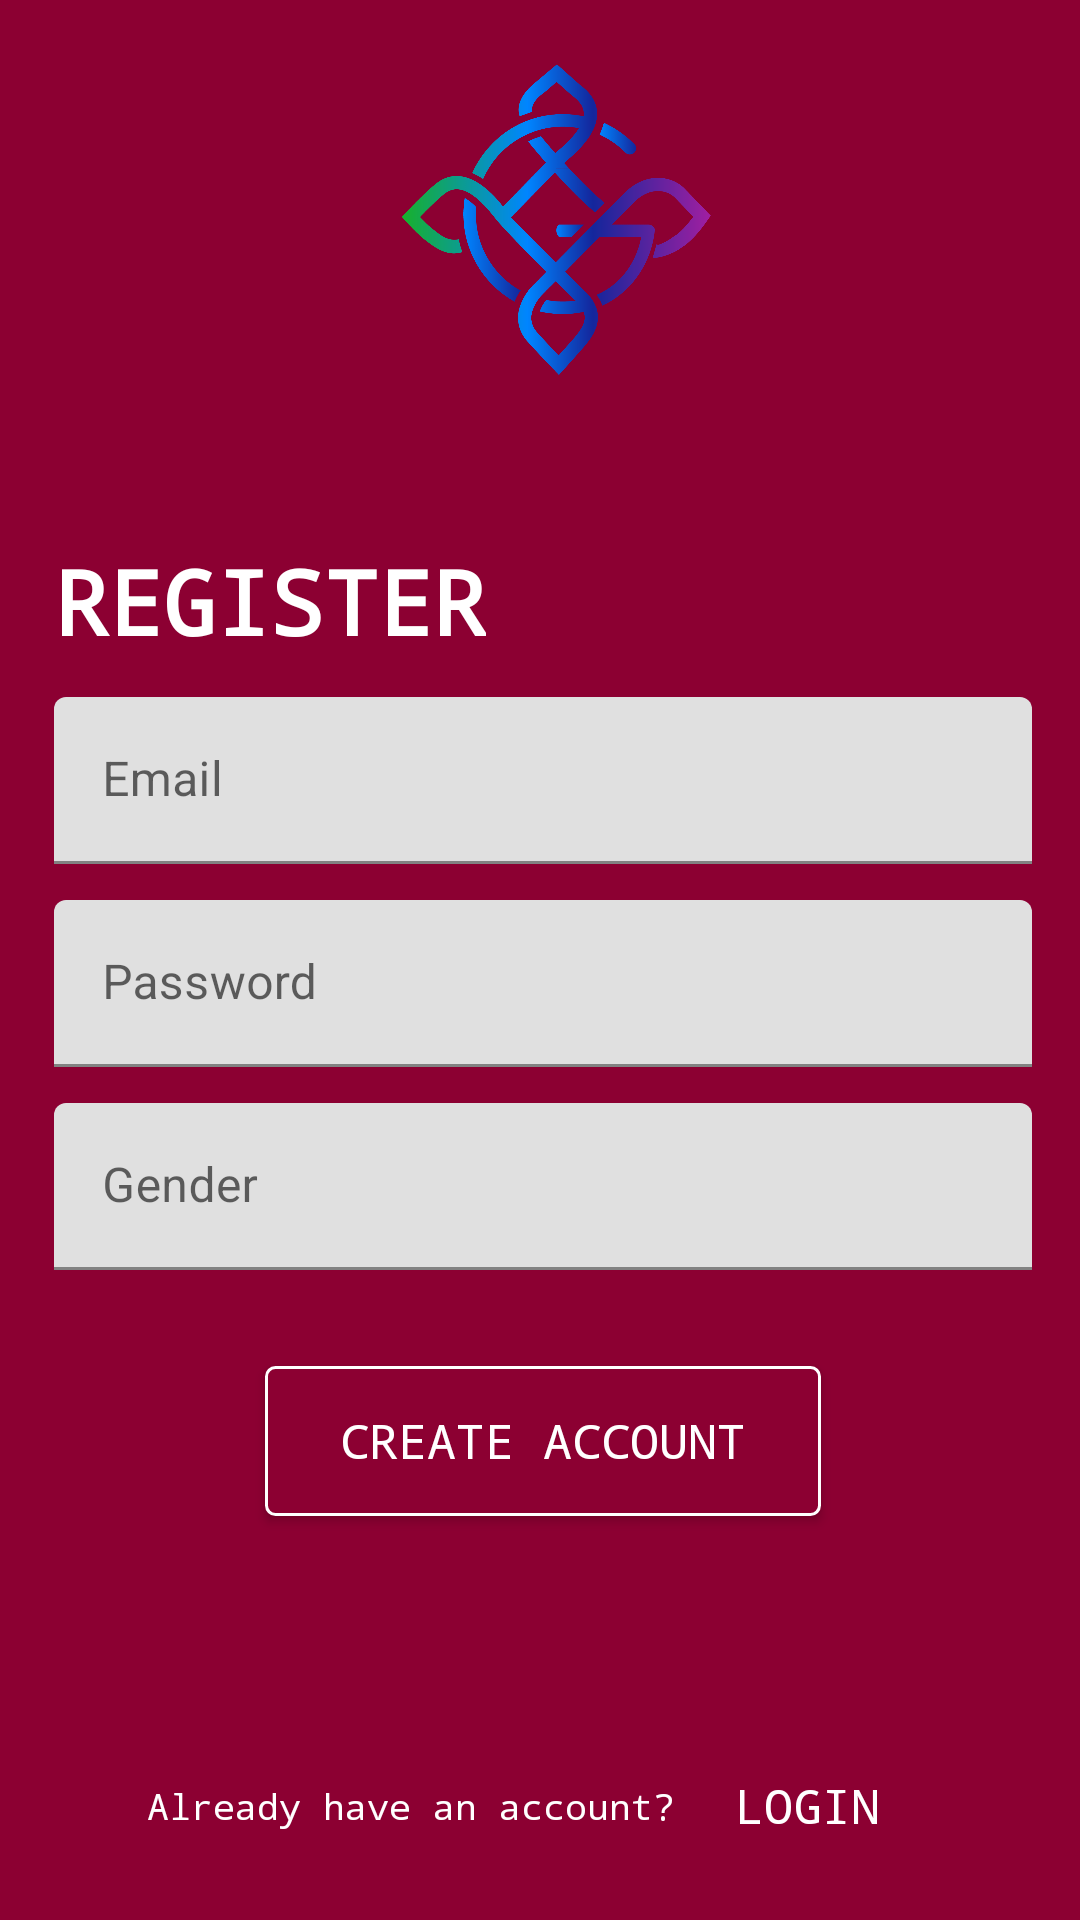

Produce the Android XML layout that renders to this screen, including the resource entries it uses.
<!-- AndroidManifest.xml: application theme Theme.CodingAssignment -->
<!-- res/layout/activity_sign_up.xml -->
<?xml version="1.0" encoding="utf-8"?>
<layout xmlns:android="http://schemas.android.com/apk/res/android"
    xmlns:app="http://schemas.android.com/apk/res-auto">

    <androidx.constraintlayout.widget.ConstraintLayout
        android:layout_width="match_parent"
        android:layout_height="match_parent"
        android:background="@color/colorPrimaryDark"
        android:paddingStart="18dp"
        android:paddingEnd="16dp">

        <Button
            android:id="@+id/btn_register"
            android:layout_width="wrap_content"
            android:layout_height="50dp"
            android:layout_marginTop="32dp"
            android:background="@drawable/btn_border"
            android:fontFamily="monospace"
            android:paddingStart="25dp"
            android:paddingEnd="25dp"
            android:text="@string/create_account"
            android:textColor="@color/colorWhite"
            android:textSize="16sp"
            app:layout_constraintEnd_toEndOf="parent"
            app:layout_constraintStart_toStartOf="parent"
            app:layout_constraintTop_toBottomOf="@id/til_gender" />


        <ImageView
            android:id="@+id/iv_logo"
            android:layout_width="150dp"
            android:layout_height="150dp"
            app:layout_constraintEnd_toEndOf="parent"
            app:layout_constraintHorizontal_bias="0.5"
            app:layout_constraintStart_toStartOf="parent"
            app:layout_constraintTop_toTopOf="parent"
            app:srcCompat="@drawable/logo" />

        <Button
            android:id="@+id/btn_login"
            android:layout_width="wrap_content"
            android:layout_height="40dp"
            android:background="@null"
            android:fontFamily="monospace"
            android:text="Login"
            android:textColor="@color/colorWhite"
            android:textSize="16sp"
            app:layout_constraintBottom_toBottomOf="@+id/message"
            app:layout_constraintEnd_toEndOf="parent"
            app:layout_constraintHorizontal_bias="0.5"
            app:layout_constraintStart_toEndOf="@+id/message"
            app:layout_constraintTop_toTopOf="@+id/message" />

        <TextView
            android:id="@+id/message"
            android:layout_width="wrap_content"
            android:layout_height="wrap_content"
            android:layout_marginBottom="30dp"
            android:fontFamily="monospace"
            android:text="Already have an account?"
            android:textColor="@color/colorWhite"
            android:textSize="12dp"
            app:layout_constraintBottom_toBottomOf="parent"
            app:layout_constraintEnd_toStartOf="@+id/btn_login"
            app:layout_constraintHorizontal_bias="0.5"
            app:layout_constraintHorizontal_chainStyle="packed"
            app:layout_constraintStart_toStartOf="parent" />

        <TextView
            android:id="@+id/lbl_register"
            android:layout_width="wrap_content"
            android:layout_height="wrap_content"
            android:layout_marginTop="30dp"
            android:fontFamily="monospace"
            android:text="REGISTER"
            android:textColor="@color/colorWhite"
            android:textSize="30sp"
            android:textStyle="bold"
            app:layout_constraintStart_toStartOf="parent"
            app:layout_constraintTop_toBottomOf="@+id/iv_logo" />


        <com.google.android.material.textfield.TextInputLayout
            android:id="@+id/til_password"
            android:layout_width="match_parent"
            android:layout_height="wrap_content"
            android:layout_marginTop="12dp"
            android:theme="@style/TextInputLayoutAppearance"
            app:layout_constraintEnd_toEndOf="@+id/til_email"
            app:layout_constraintStart_toStartOf="@+id/til_email"
            app:layout_constraintTop_toBottomOf="@id/til_email">

            <com.google.android.material.textfield.TextInputEditText
                android:layout_width="match_parent"
                android:layout_height="wrap_content"
                android:hint="Password"
                android:inputType="textPassword"
                android:maxLength="10"
                android:maxLines="1" />
        </com.google.android.material.textfield.TextInputLayout>

        <com.google.android.material.textfield.TextInputLayout
            android:id="@+id/til_gender"
            android:layout_width="match_parent"
            android:layout_height="wrap_content"
            android:layout_marginTop="12dp"
            android:theme="@style/TextInputLayoutAppearance"
            app:layout_constraintEnd_toEndOf="@+id/til_email"
            app:layout_constraintStart_toStartOf="@+id/til_email"
            app:layout_constraintTop_toBottomOf="@id/til_password">

            <com.google.android.material.textfield.TextInputEditText
                android:layout_width="match_parent"
                android:layout_height="wrap_content"
                android:hint="Gender"
                android:maxLines="1" />
        </com.google.android.material.textfield.TextInputLayout>

        <com.google.android.material.textfield.TextInputLayout
            android:id="@+id/til_email"
            android:layout_width="match_parent"
            android:layout_height="wrap_content"
            android:layout_marginTop="12dp"
            android:theme="@style/TextInputLayoutAppearance"
            app:layout_constraintEnd_toEndOf="parent"
            app:layout_constraintStart_toStartOf="parent"
            app:layout_constraintTop_toBottomOf="@id/lbl_register">

            <com.google.android.material.textfield.TextInputEditText
                android:layout_width="match_parent"
                android:layout_height="wrap_content"
                android:hint="@string/email"
                android:maxLines="1" />
        </com.google.android.material.textfield.TextInputLayout>


    </androidx.constraintlayout.widget.ConstraintLayout>
</layout>
<!-- resources referenced by this layout -->
<resources>
  <color name="colorPrimaryDark">#8c0032</color>
  <color name="colorWhite">#ffffff</color>
  <!-- drawable btn_border (drawable) -->
  <?xml version="1.0" encoding="utf-8"?>
  <shape xmlns:android="http://schemas.android.com/apk/res/android">
  <corners android:radius="3dp"/>
      <solid android:color="@color/colorPrimaryDark"/>
      <stroke android:width="1dp" android:color="@color/colorWhite" />
  </shape>
  <!-- drawable logo: png bitmap (drawable, 169627 bytes) -->
  <string name="create_account">Create Account</string>
  <string name="email">Email</string>
  <style name="TextInputLayoutAppearance" parent="Widget.Design.TextInputLayout">
          
          <item name="hintTextAppearance">@style/HintText</item>
          <item name="errorTextAppearance">@style/ErrorText</item>
          <item name="android:textColor">@color/colorWhite</item>
          <item name="android:textColorHint">@color/colorWhite</item>
          <item name="colorControlNormal">@color/colorWhite</item>
          <item name="colorControlActivated">@color/colorYellow</item>
          <item name="colorControlHighlight">@android:color/darker_gray</item>
      </style>
  <style name="Theme.CodingAssignment" parent="Theme.MaterialComponents.DayNight.DarkActionBar">
          
          <item name="colorPrimary">@color/purple_500</item>
          <item name="colorPrimaryVariant">@color/purple_700</item>
          <item name="colorOnPrimary">@color/white</item>
          
          <item name="colorSecondary">@color/teal_200</item>
          <item name="colorSecondaryVariant">@color/teal_700</item>
          <item name="colorOnSecondary">@color/black</item>
          
          <item name="android:statusBarColor" tools:targetApi="l">?attr/colorPrimaryVariant</item>
          
      </style>
  <style name="HintText" parent="TextAppearance.AppCompat">
          <item name="android:textColor">@color/colorWhite</item>
          <item name="android:textSize">14sp</item>
      </style>
  <style name="ErrorText" parent="TextAppearance.AppCompat">
          <item name="android:textColor">@color/colorRed</item>
          <item name="android:textSize">16sp</item>
      </style>
  <color name="colorYellow">#FF9800</color>
  <color name="purple_500">#FF6200EE</color>
  <color name="purple_700">#FF3700B3</color>
  <color name="white">#FFFFFFFF</color>
  <color name="teal_200">#FF03DAC5</color>
  <color name="teal_700">#FF018786</color>
  <color name="black">#FF000000</color>
  <color name="colorRed">#FF0000</color>
</resources>
